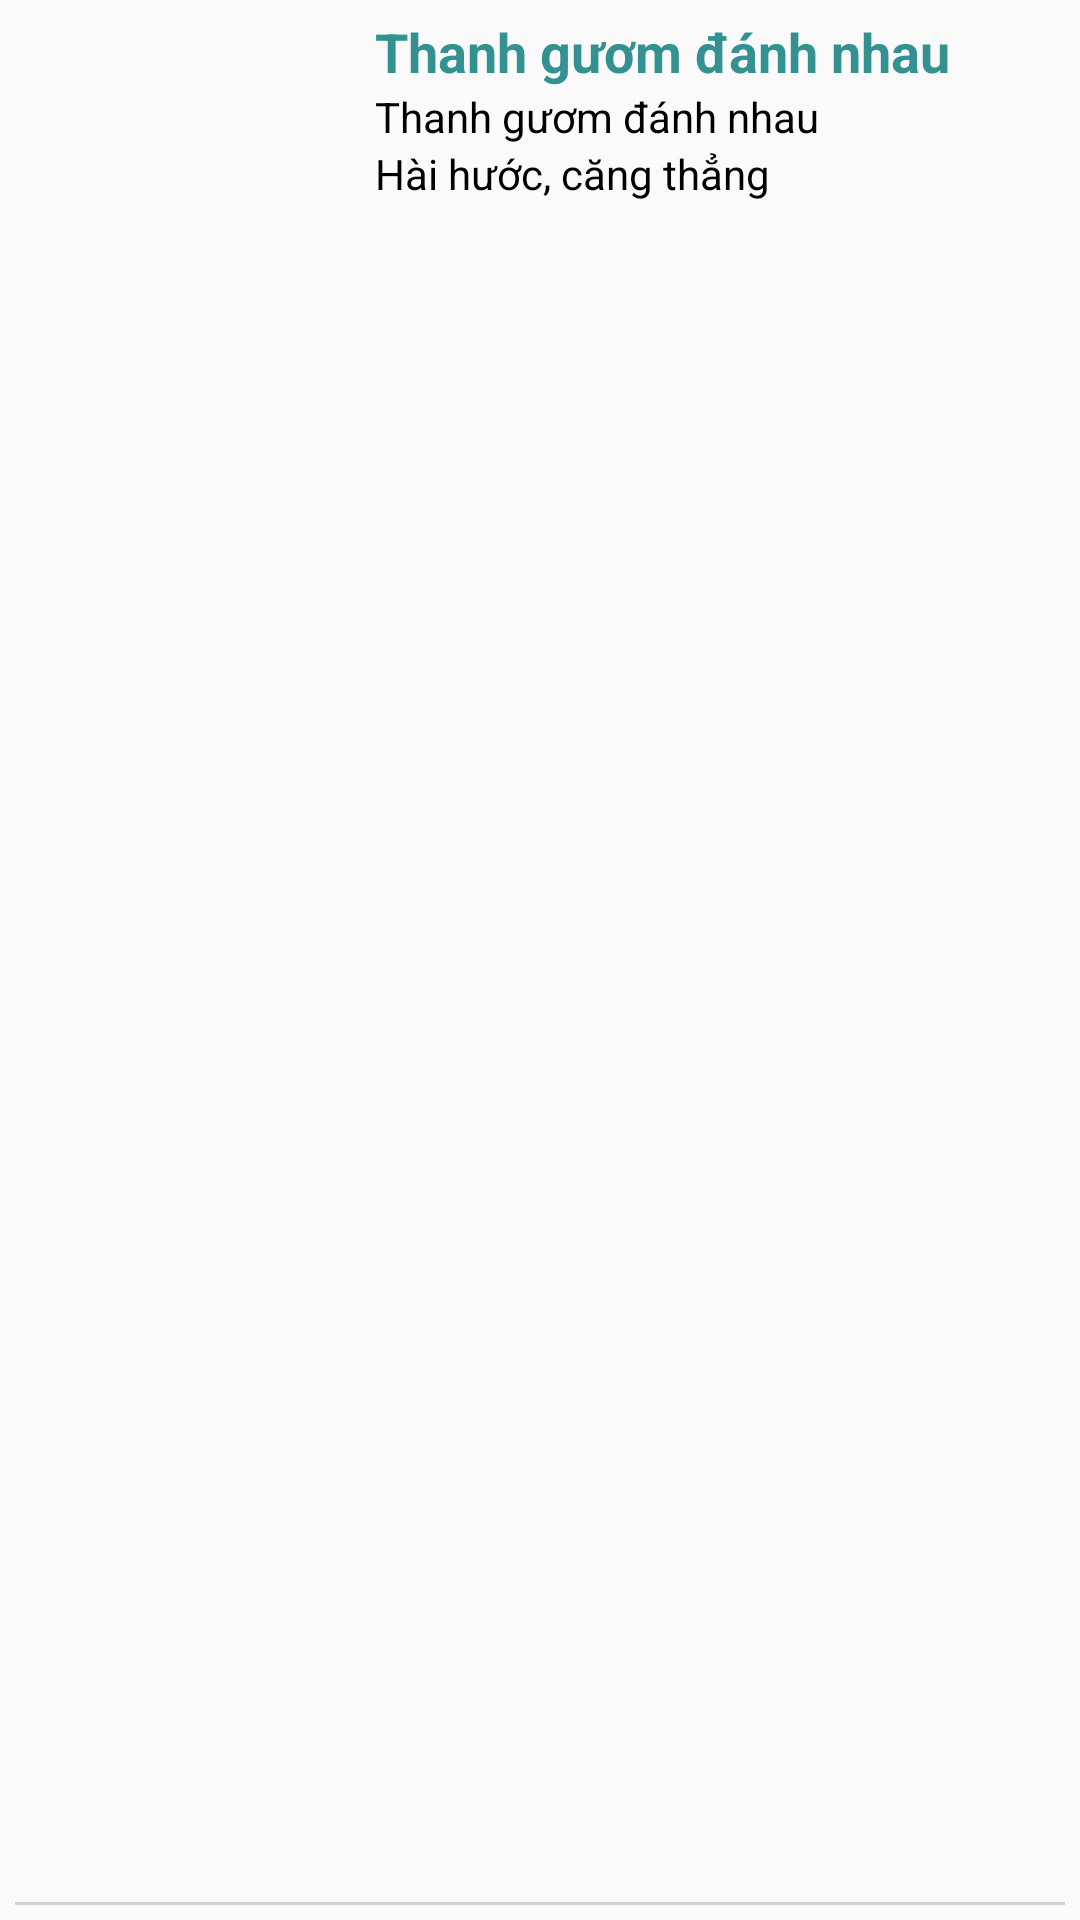

Here is an Android app screen rendered from its layout file. Give the layout XML and the strings, colors and styles it references.
<!-- AndroidManifest.xml: application theme Theme.Kapp -->
<!-- res/layout/v_list_item.xml -->
<?xml version="1.0" encoding="utf-8"?>
<androidx.constraintlayout.widget.ConstraintLayout xmlns:android="http://schemas.android.com/apk/res/android"
    android:layout_width="match_parent"
    xmlns:app="http://schemas.android.com/apk/res-auto"
    android:padding="5dp"
    android:layout_height="150dp">
    <ImageView
        android:scaleType="centerCrop"
        android:id="@+id/v_item_img"
        android:layout_width="110dp"
        android:layout_height="130dp"
        app:layout_constraintTop_toTopOf="parent"
        app:layout_constraintLeft_toLeftOf="parent"/>
    <LinearLayout
        android:orientation="vertical"
        app:layout_constraintTop_toTopOf="parent"
        app:layout_constraintLeft_toRightOf="@id/v_item_img"
        android:layout_width="wrap_content"
        android:layout_height="wrap_content"
        android:paddingLeft="10dp"
        android:id="@+id/v_item_info">
        <TextView
            android:id="@+id/v_item_name"
            android:textSize="18dp"
            android:textStyle="bold"
            android:textColor="@color/primary"
            android:text="Thanh gươm đánh nhau"
            android:layout_width="wrap_content"
            android:layout_height="wrap_content"/>
        <TextView
            android:id="@+id/v_item_author"
            android:textSize="14dp"
            android:textColor="@color/black"
            android:text="Thanh gươm đánh nhau"
            android:layout_width="wrap_content"
            android:layout_height="wrap_content"/>
        <TextView
            android:id="@+id/v_item_cate"
            android:textSize="14dp"
            android:textColor="@color/black"
            android:text="Hài hước, căng thẳng"
            android:layout_width="wrap_content"
            android:layout_height="wrap_content"/>
    </LinearLayout>
    <LinearLayout
        app:layout_constraintBottom_toBottomOf="parent"
        android:layout_width="match_parent"
        android:layout_height="1dp"
        android:background="#33333320"/>
</androidx.constraintlayout.widget.ConstraintLayout>
<!-- resources referenced by this layout -->
<resources>
  <color name="black">#FF000000</color>
  <color name="primary">#339291</color>
  <style name="Theme.Kapp" parent="Theme.AppCompat.DayNight.NoActionBar">
          
          <item name="colorPrimary">@color/purple_500</item>
          <item name="colorPrimaryVariant">@color/purple_700</item>
          <item name="colorOnPrimary">@color/white</item>
          
          <item name="colorSecondary">@color/teal_200</item>
          <item name="colorSecondaryVariant">@color/teal_700</item>
          <item name="colorOnSecondary">@color/black</item>
          
          <item name="android:statusBarColor" tools:targetApi="l">?attr/colorPrimaryVariant</item>
          
      </style>
  <color name="purple_500">#FF6200EE</color>
  <color name="purple_700">#FF3700B3</color>
  <color name="white">#FFFFFFFF</color>
  <color name="teal_200">#FF03DAC5</color>
  <color name="teal_700">#FF018786</color>
</resources>
